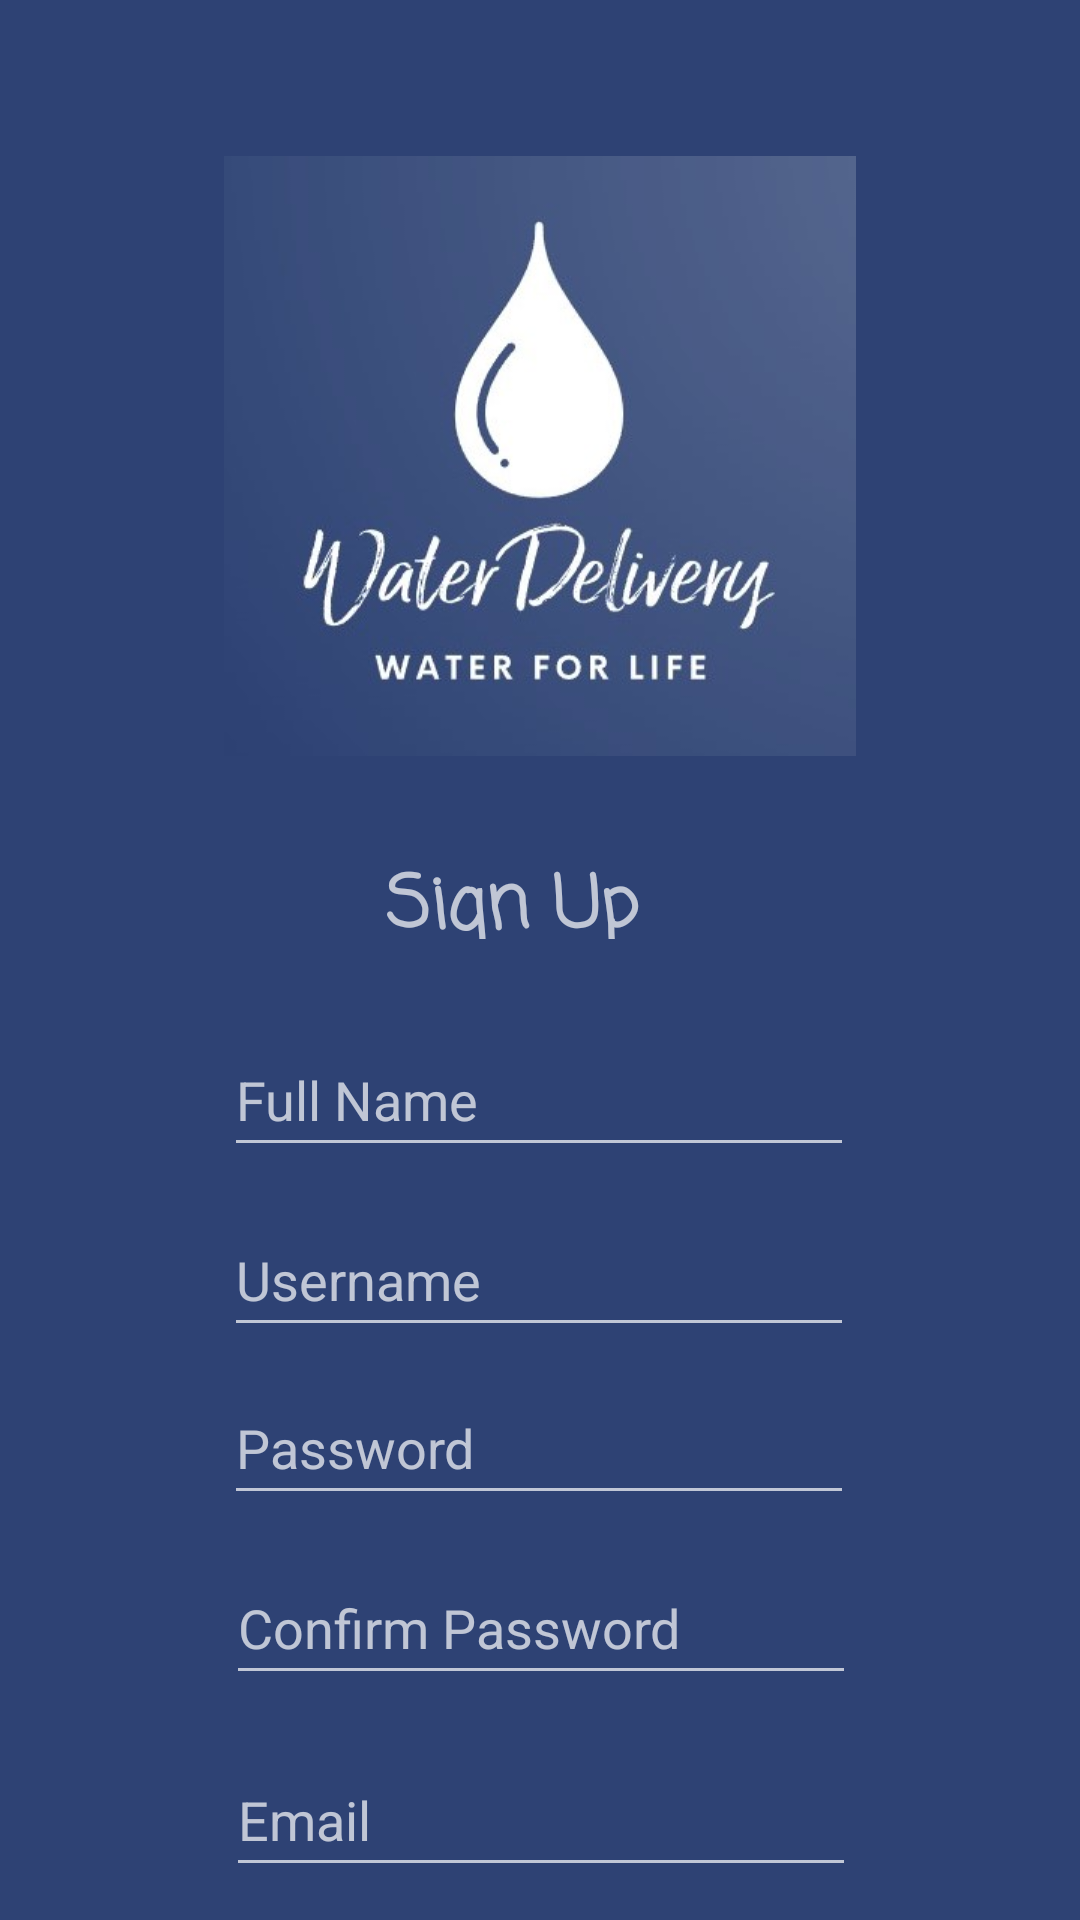

Produce the Android XML layout that renders to this screen, including the resource entries it uses.
<!-- AndroidManifest.xml: application theme Theme.AppCompat -->
<!-- res/layout/activity_sign_up.xml -->
<?xml version="1.0" encoding="utf-8"?>
<androidx.constraintlayout.widget.ConstraintLayout xmlns:android="http://schemas.android.com/apk/res/android"
    xmlns:app="http://schemas.android.com/apk/res-auto"
    xmlns:tools="http://schemas.android.com/tools"
    android:layout_width="match_parent"
    android:layout_height="match_parent"
    android:background="#2E4274"
    android:backgroundTint="@null"
    tools:context=".SignUpAct">

    <ImageView
        android:id="@+id/imageView"
        android:layout_width="0dp"
        android:layout_height="200dp"
        android:layout_marginTop="52dp"
        app:layout_constraintEnd_toEndOf="parent"
        app:layout_constraintStart_toStartOf="parent"
        app:layout_constraintTop_toTopOf="parent"
        app:srcCompat="@drawable/logo_water" />

    <TextView
        android:id="@+id/textView"
        android:layout_width="103dp"
        android:layout_height="29dp"
        android:layout_marginTop="32dp"
        android:fontFamily="casual"
        android:text="Sign Up"
        android:textSize="24sp"
        android:textStyle="bold"
        app:layout_constraintEnd_toEndOf="parent"
        app:layout_constraintStart_toStartOf="parent"
        app:layout_constraintTop_toBottomOf="@+id/imageView" />

    <EditText
        android:id="@+id/editTextText"
        android:layout_width="wrap_content"
        android:layout_height="48dp"
        android:layout_marginTop="28dp"
        android:ems="10"
        android:hint="Full Name"
        android:inputType="text"
        app:layout_constraintEnd_toEndOf="parent"
        app:layout_constraintHorizontal_bias="0.497"
        app:layout_constraintStart_toStartOf="parent"
        app:layout_constraintTop_toBottomOf="@+id/textView" />

    <EditText
        android:id="@+id/editTextText2"
        android:layout_width="wrap_content"
        android:layout_height="48dp"
        android:layout_marginTop="12dp"
        android:ems="10"
        android:hint="Username"
        android:inputType="text"
        app:layout_constraintEnd_toEndOf="parent"
        app:layout_constraintHorizontal_bias="0.497"
        app:layout_constraintStart_toStartOf="parent"
        app:layout_constraintTop_toBottomOf="@+id/editTextText" />

    <EditText
        android:id="@+id/editTextTextPassword3"
        android:layout_width="wrap_content"
        android:layout_height="48dp"
        android:layout_marginTop="8dp"
        android:ems="10"
        android:hint="Password"
        android:inputType="textPassword"
        app:layout_constraintEnd_toEndOf="parent"
        app:layout_constraintHorizontal_bias="0.497"
        app:layout_constraintStart_toStartOf="parent"
        app:layout_constraintTop_toBottomOf="@+id/editTextText2" />

    <EditText
        android:id="@+id/editTextTextPassword4"
        android:layout_width="wrap_content"
        android:layout_height="48dp"
        android:layout_marginTop="12dp"
        android:ems="10"
        android:hint="Confirm Password"
        android:inputType="textPassword"
        app:layout_constraintEnd_toEndOf="parent"
        app:layout_constraintHorizontal_bias="0.502"
        app:layout_constraintStart_toStartOf="parent"
        app:layout_constraintTop_toBottomOf="@+id/editTextTextPassword3" />

    <EditText
        android:id="@+id/editTextTextEmailAddress2"
        android:layout_width="wrap_content"
        android:layout_height="48dp"
        android:layout_marginTop="16dp"
        android:ems="10"
        android:hint="Email"
        android:inputType="textEmailAddress"
        app:layout_constraintEnd_toEndOf="parent"
        app:layout_constraintHorizontal_bias="0.502"
        app:layout_constraintStart_toStartOf="parent"
        app:layout_constraintTop_toBottomOf="@+id/editTextTextPassword4" />

    <Button
        android:id="@+id/button4"
        android:layout_width="154dp"
        android:layout_height="48dp"
        android:layout_marginTop="16dp"
        android:background="@drawable/button_sign_up"
        android:text="Sign Up"
        app:backgroundTint="@null"
        app:layout_constraintEnd_toEndOf="parent"
        app:layout_constraintHorizontal_bias="0.498"
        app:layout_constraintStart_toStartOf="parent"
        app:layout_constraintTop_toBottomOf="@+id/editTextTextEmailAddress2" />

    <ProgressBar
        android:id="@+id/progressBar"
        style="?android:attr/progressBarStyle"
        android:layout_width="wrap_content"
        android:layout_height="wrap_content"
        android:visibility="gone"
        app:layout_constraintBottom_toBottomOf="parent"
        app:layout_constraintEnd_toEndOf="parent"
        app:layout_constraintStart_toStartOf="parent"
        app:layout_constraintTop_toTopOf="parent" />

</androidx.constraintlayout.widget.ConstraintLayout>
<!-- resources referenced by this layout -->
<resources>
  <!-- drawable button_sign_up (drawable) -->
  <?xml version="1.0" encoding="utf-8"?>
  <shape xmlns:android="http://schemas.android.com/apk/res/android">
  <solid android:color="@color/teal_700" />
      <corners android:radius="10dp"/>
  
  </shape>
  <!-- drawable logo_water: jpg bitmap (drawable, 20095 bytes) -->
  <color name="teal_700">#FF018786</color>
</resources>
